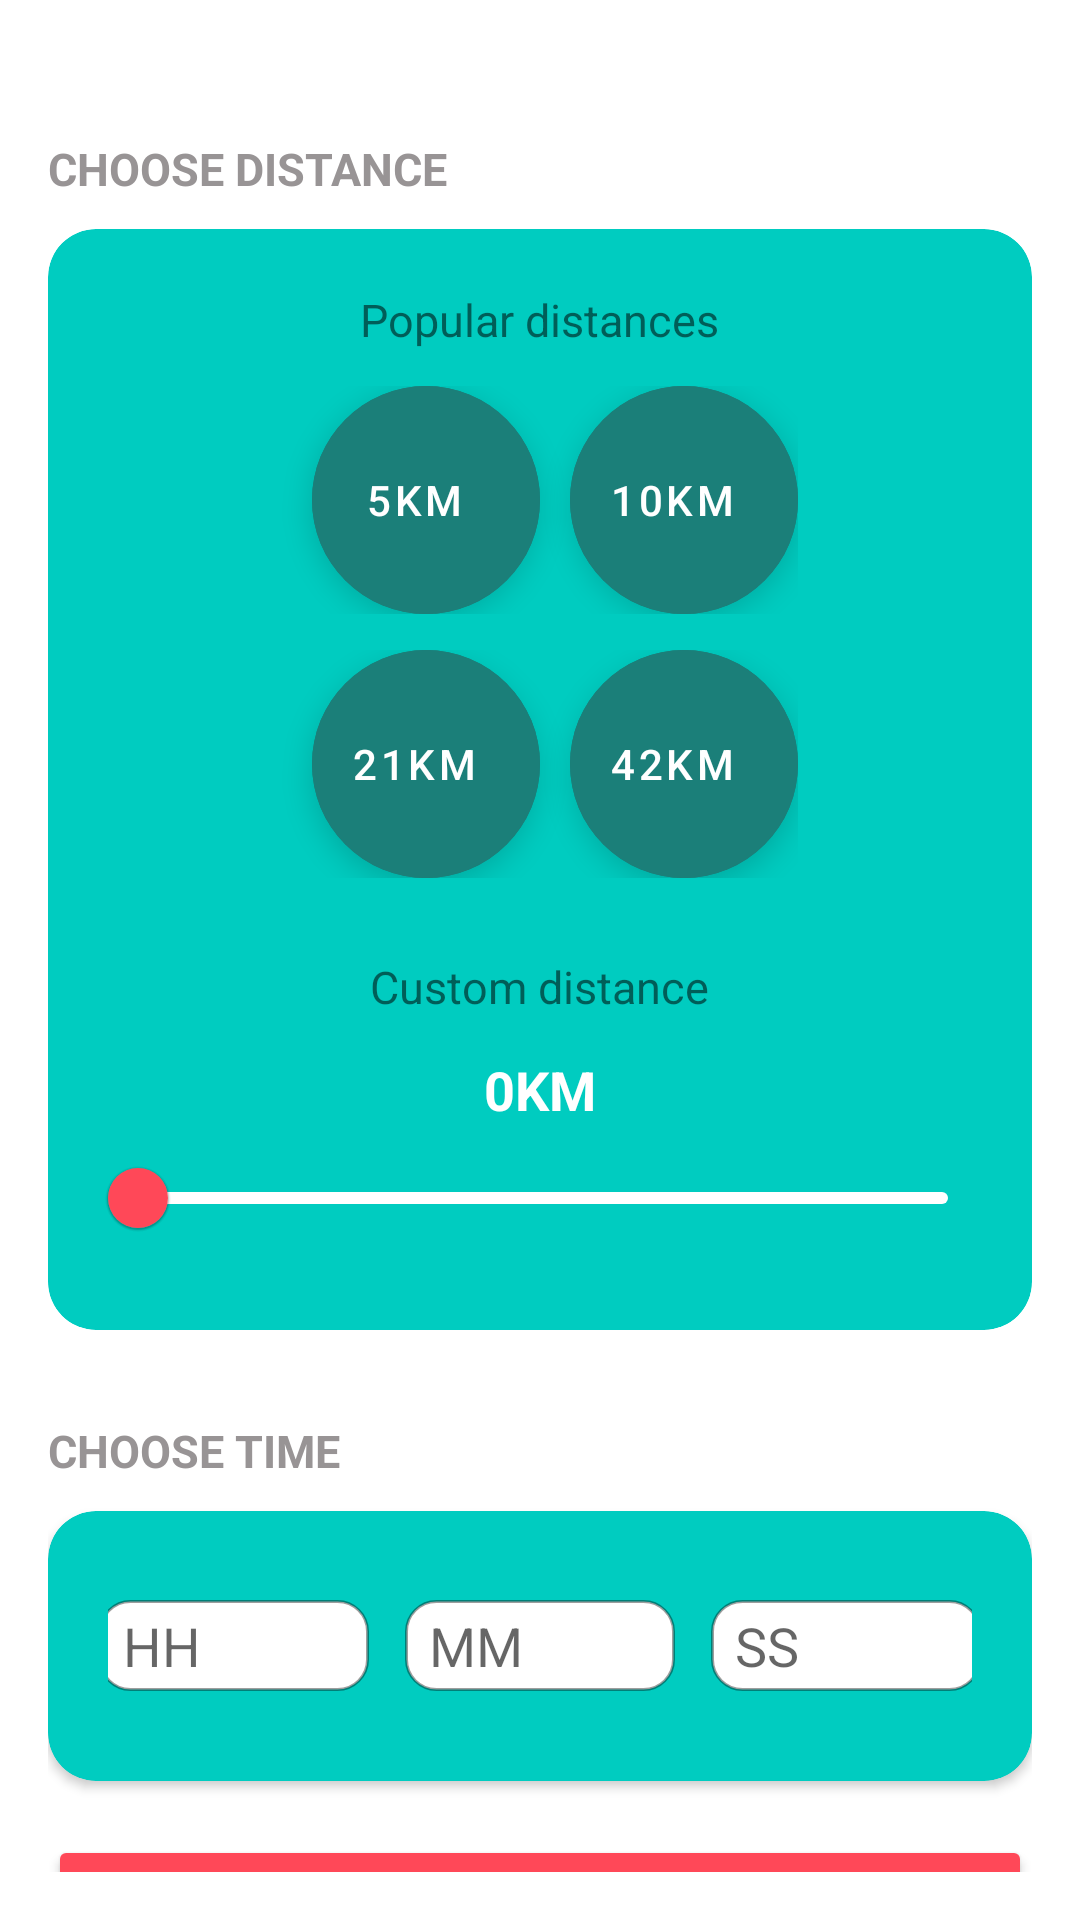

Layout XML and referenced resources for this Android screen:
<!-- AndroidManifest.xml: application theme Theme.RunningPaceCalculator -->
<!-- res/layout/activity_pace_calculator.xml -->
<?xml version="1.0" encoding="utf-8"?>
<androidx.constraintlayout.widget.ConstraintLayout xmlns:android="http://schemas.android.com/apk/res/android"
    xmlns:app="http://schemas.android.com/apk/res-auto"
    xmlns:tools="http://schemas.android.com/tools"
    android:layout_width="match_parent"
    android:layout_height="match_parent"
    android:padding="16dp"
    tools:context=".view.main.PaceCalculatorActivity">

    <TextView
        android:id="@+id/tvChooseDistance"
        android:layout_width="wrap_content"
        android:layout_height="wrap_content"
        android:text="@string/choose_distance"
        android:textAllCaps="true"
        android:textColor="@color/title_color"
        android:textSize="15sp"
        android:textStyle="bold"
        android:layout_marginTop="30dp"
        app:layout_constraintStart_toStartOf="parent"
        app:layout_constraintTop_toTopOf="parent" />

    <androidx.cardview.widget.CardView
        android:id="@+id/cvDistance"
        android:layout_width="0dp"
        android:layout_height="wrap_content"
        android:layout_marginVertical="10dp"
        android:backgroundTint="@color/card_background"
        app:cardCornerRadius="16dp"
        app:layout_constraintEnd_toEndOf="parent"
        app:layout_constraintStart_toStartOf="parent"
        app:layout_constraintTop_toBottomOf="@+id/tvChooseDistance">

        <androidx.appcompat.widget.LinearLayoutCompat
            android:layout_width="match_parent"
            android:layout_height="match_parent"
            android:gravity="center"
            android:orientation="vertical"
            android:paddingVertical="20dp">

            <TextView
                android:layout_width="wrap_content"
                android:layout_height="wrap_content"
                android:text="@string/popular_distance"
                android:textSize="15sp" />

            <LinearLayout
                android:layout_width="wrap_content"
                android:layout_height="wrap_content"
                android:layout_marginVertical="12dp"
                android:gravity="center">

                <com.google.android.material.floatingactionbutton.ExtendedFloatingActionButton
                    android:id="@+id/btnDistance5"
                    android:layout_width="76dp"
                    android:layout_height="76dp"
                    android:layout_marginHorizontal="10dp"
                    android:backgroundTint="@color/btn_background"
                    android:gravity="center"
                    android:text="@string/five_distance"
                    android:textColor="@color/white" />

                <com.google.android.material.floatingactionbutton.ExtendedFloatingActionButton
                    android:id="@+id/btnDistance10"
                    android:layout_width="76dp"
                    android:layout_height="76dp"
                    android:backgroundTint="@color/btn_background"
                    android:gravity="center"
                    android:text="@string/ten_distance"
                    android:textColor="@color/white" />

            </LinearLayout>

            <LinearLayout
                android:layout_width="wrap_content"
                android:layout_height="wrap_content"
                android:layout_marginBottom="10dp"
                android:gravity="center">

                <com.google.android.material.floatingactionbutton.ExtendedFloatingActionButton
                    android:id="@+id/btnDistance21"
                    android:layout_width="76dp"
                    android:layout_height="76dp"
                    android:layout_marginHorizontal="10dp"
                    android:backgroundTint="@color/btn_background"
                    android:gravity="center"
                    android:text="@string/tOne_distance"
                    android:textColor="@color/white" />

                <com.google.android.material.floatingactionbutton.ExtendedFloatingActionButton
                    android:id="@+id/btnDistance42"
                    android:layout_width="76dp"
                    android:layout_height="76dp"
                    android:backgroundTint="@color/btn_background"
                    android:gravity="center"
                    android:text="@string/fTwo_distance"
                    android:textColor="@color/white" />
            </LinearLayout>

            <LinearLayout
                android:layout_width="300dp"
                android:layout_height="wrap_content"
                android:layout_marginTop="16dp"
                android:gravity="center"
                android:orientation="vertical">

                <TextView
                    android:layout_width="wrap_content"
                    android:layout_height="wrap_content"
                    android:text="@string/custom_distance"
                    android:textSize="15sp" />

                <TextView
                    android:id="@+id/tvCustomDistance"
                    android:layout_width="wrap_content"
                    android:layout_height="wrap_content"
                    android:layout_marginTop="12dp"
                    android:text="@string/rsInitialValue"
                    android:textAllCaps="true"
                    android:textColor="@color/white"
                    android:textSize="18sp"
                    android:textStyle="bold" />

                <com.google.android.material.slider.RangeSlider
                    android:id="@+id/rsDistance"
                    android:layout_width="match_parent"
                    android:layout_height="match_parent"
                    android:stepSize="1"
                    android:valueFrom="0"
                    android:valueTo="120"
                    app:thumbColor="@color/emphasis"
                    app:tickColor="@color/white"
                    app:trackColorActive="@color/emphasis"
                    app:trackColorInactive="@color/white">

                </com.google.android.material.slider.RangeSlider>

            </LinearLayout>

        </androidx.appcompat.widget.LinearLayoutCompat>

    </androidx.cardview.widget.CardView>

    <TextView
        android:id="@+id/tvTime"
        android:layout_width="wrap_content"
        android:layout_height="wrap_content"
        android:layout_marginTop="30dp"
        android:text="@string/choose_time"
        android:textAllCaps="true"
        android:textColor="@color/title_color"
        android:textSize="15sp"
        android:textStyle="bold"
        app:layout_constraintStart_toStartOf="parent"
        app:layout_constraintTop_toBottomOf="@id/cvDistance" />

    <androidx.cardview.widget.CardView
        android:id="@+id/cvTime"
        android:layout_width="0dp"
        android:layout_height="90dp"
        android:layout_marginVertical="10dp"
        android:backgroundTint="@color/card_background"
        app:cardCornerRadius="16dp"
        app:layout_constraintEnd_toEndOf="parent"
        app:layout_constraintStart_toStartOf="parent"
        app:layout_constraintTop_toBottomOf="@+id/tvTime">

        <LinearLayout
            android:layout_width="match_parent"
            android:layout_height="match_parent"
            android:gravity="center"
            android:padding="20dp">

            <EditText
                android:id="@+id/etHours"
                android:layout_width="90dp"
                android:layout_height="wrap_content"
                android:background="@drawable/custom_input"
                android:ems="10"
                android:hint="@string/et_hour"
                android:inputType="time"
                android:maxLength="2"
                android:paddingVertical="3dp"
                android:paddingStart="8dp"
                tools:layout_editor_absoluteX="19dp"
                tools:layout_editor_absoluteY="512dp" />

            <EditText
                android:id="@+id/etMinutes"
                android:layout_width="90dp"
                android:layout_height="wrap_content"
                android:layout_marginHorizontal="12dp"
                android:background="@drawable/custom_input"
                android:ems="10"
                android:hint="@string/et_minutes"
                android:inputType="time"
                android:maxLength="2"
                android:paddingVertical="3dp"
                android:paddingStart="8dp"
                tools:layout_editor_absoluteX="19dp"
                tools:layout_editor_absoluteY="512dp" />

            <EditText
                android:id="@+id/etSeconds"
                android:layout_width="90dp"
                android:layout_height="wrap_content"
                android:background="@drawable/custom_input"
                android:ems="10"
                android:hint="@string/et_seconds"
                android:inputType="time"
                android:maxLength="2"
                android:paddingVertical="3dp"
                android:paddingStart="8dp"
                tools:layout_editor_absoluteX="19dp"
                tools:layout_editor_absoluteY="512dp" />
        </LinearLayout>


    </androidx.cardview.widget.CardView>

    <Button
        android:id="@+id/btnCalculate"
        android:layout_width="match_parent"
        android:layout_height="60dp"
        android:layout_marginBottom="16dp"
        android:backgroundTint="@color/emphasis"
        android:text="@string/calculate"
        app:layout_constraintStart_toStartOf="parent"
        app:layout_constraintEnd_toEndOf="parent"
        app:layout_constraintTop_toBottomOf="@id/cvTime"
        android:layout_marginTop="18dp"/>


</androidx.constraintlayout.widget.ConstraintLayout>
<!-- resources referenced by this layout -->
<resources>
  <color name="btn_background">#1B7F79</color>
  <color name="card_background">#00CCC0</color>
  <color name="emphasis">#FF4858</color>
  <color name="title_color">#989495</color>
  <color name="white">#FFFFFFFF</color>
  <!-- drawable custom_input (drawable) -->
  <?xml version="1.0" encoding="utf-8"?>
  <selector xmlns:android="http://schemas.android.com/apk/res/android">
      <item android:state_enabled="true" android:state_focused="true">
          <shape android:shape="rectangle">
              <solid android:color="@color/white" />
              <corners android:radius="10dp" />
              <stroke android:width="1dp" android:color="@color/purple_200" />
          </shape>
      </item>
      <item android:state_enabled="true">
          <shape android:shape="rectangle">
              <solid android:color="@color/white" />
              <corners android:radius="10dp" />
              <stroke android:width="1dp" android:color="@color/material_on_surface_disabled" />
          </shape>
      </item>
  </selector>
  <string name="calculate">calculate</string>
  <string name="choose_distance">Choose distance</string>
  <string name="choose_time">choose time</string>
  <string name="custom_distance">Custom distance</string>
  <string name="et_hour">HH</string>
  <string name="et_minutes">MM</string>
  <string name="et_seconds">SS</string>
  <string name="fTwo_distance">42km</string>
  <string name="five_distance">5km</string>
  <string name="popular_distance">Popular distances</string>
  <string name="rsInitialValue">0KM</string>
  <string name="tOne_distance">21km</string>
  <string name="ten_distance">10km</string>
  <style name="Theme.RunningPaceCalculator" parent="Theme.MaterialComponents.DayNight.NoActionBar">
          
          <item name="colorPrimary">@color/card_background</item>
          <item name="colorPrimaryVariant">@color/btn_background</item>
          <item name="colorOnPrimary">@color/white</item>
          
          <item name="colorSecondary">@color/teal_200</item>
          <item name="colorSecondaryVariant">@color/teal_700</item>
          <item name="colorOnSecondary">@color/black</item>
          
          <item name="android:statusBarColor">?attr/colorPrimaryVariant</item>
          
      </style>
  <color name="purple_200">#FFBB86FC</color>
  <color name="teal_200">#FF03DAC5</color>
  <color name="teal_700">#FF018786</color>
  <color name="black">#FF000000</color>
</resources>
